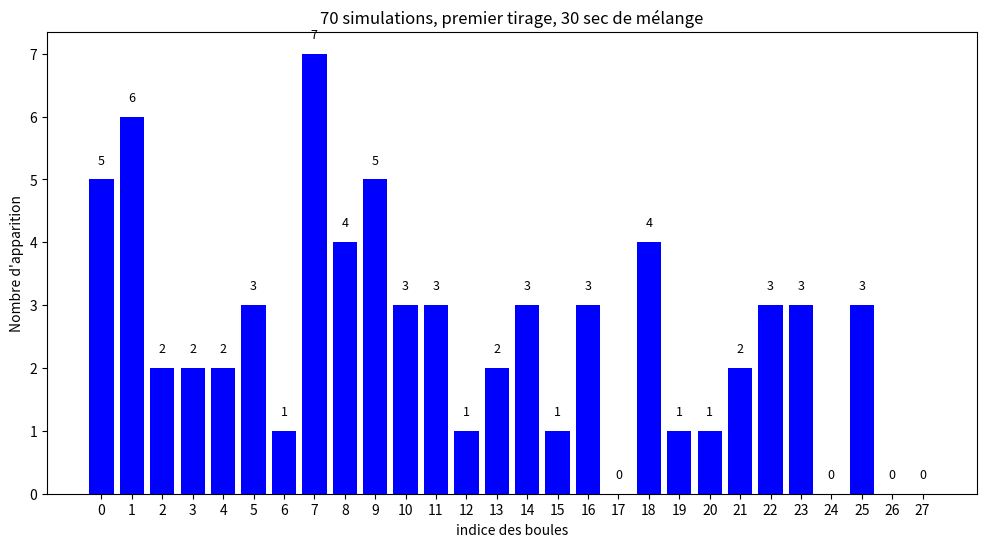

Recreate this plot in Python.
import matplotlib.pyplot as plt

# Le tableau de valeurs
values =[5, 6, 2, 2, 2, 3, 1, 7, 4, 5, 3, 3, 1, 2, 3, 1, 3, 0, 4, 1, 1, 2, 3, 3, 0, 3, 0, 0]

# Les indices des valeurs
indices = list(range(len(values)))

# Création du graphique avec une taille ajustée
plt.figure(figsize=(12, 6))
bars = plt.bar(indices, values, color='blue')

# Ajouter des labels et un titre
plt.xlabel('indice des boules')
plt.ylabel("Nombre d'apparition")
plt.title('70 simulations, premier tirage, 30 sec de mélange')

# Ajouter les valeurs au-dessus des barres
for bar in bars:
    yval = bar.get_height()
    plt.text(bar.get_x() + bar.get_width()/2.0, yval + 0.2, str(int(yval)), ha='center', va='bottom', fontsize=9)

# Afficher le graphique
plt.xticks(indices)  # Assure que tous les indices sont affichés sur l'axe des x
plt.show()
